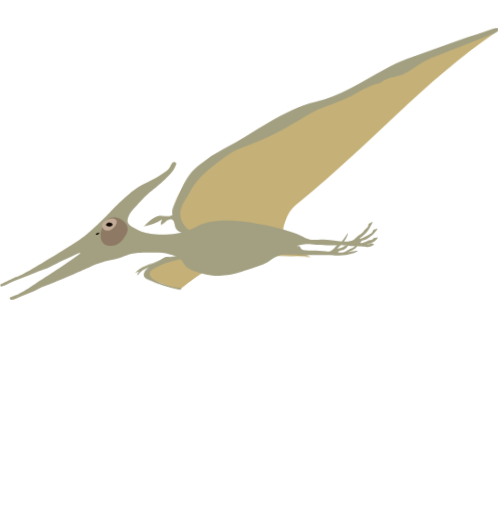
t = 0.00 s
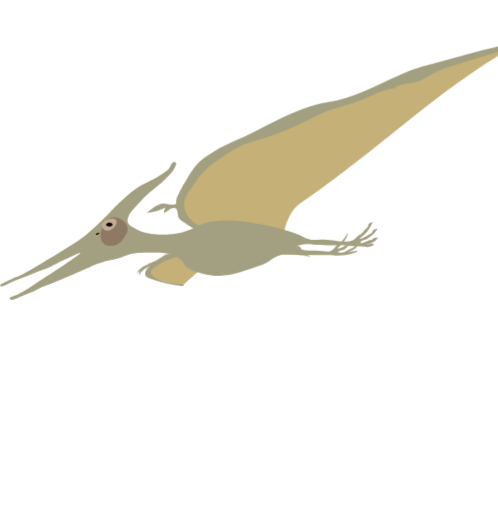
t = 0.45 s
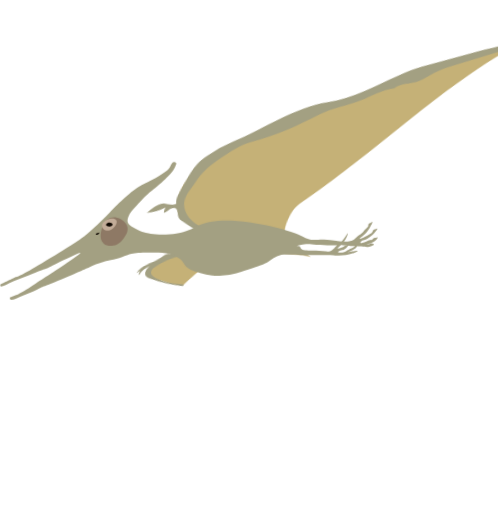
t = 0.79 s
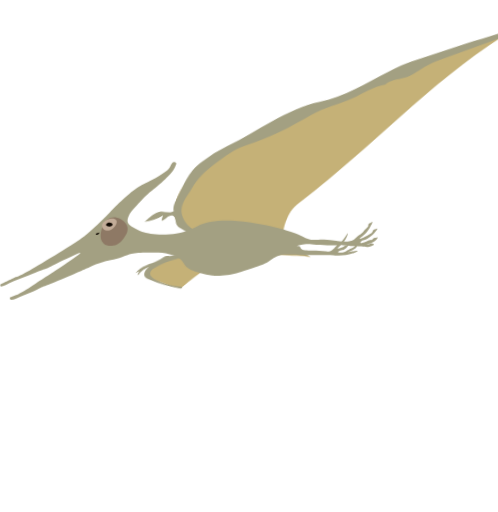
t = 1.18 s
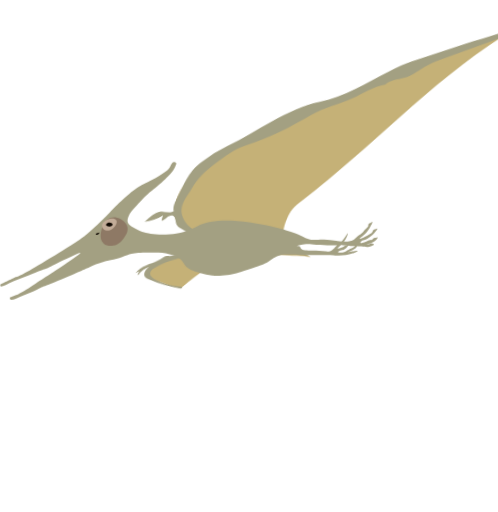
t = 1.53 s
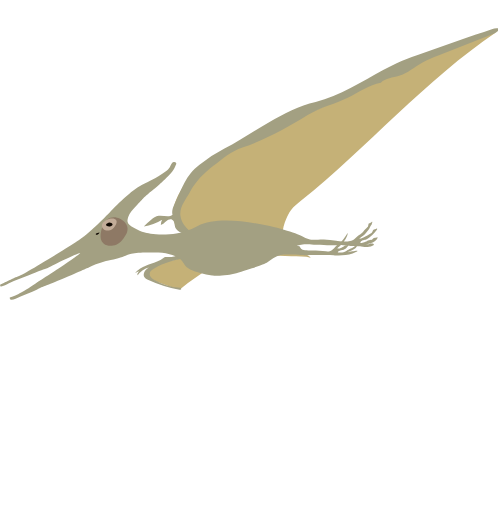
t = 2.00 s

The animated SVG that drew these frames (rendered in a browser with its animation timeline set to each time). Animation: 6 CSS @keyframes rules; one cycle of 2.00 s.

<svg xmlns="http://www.w3.org/2000/svg" viewBox="0 0 1215 1250" id="el_QtWbzcDub"><style>@-webkit-keyframes kf_el__VlL9DwAcg_an_DTB1ahudi{0%{-webkit-transform: translate(773.8500671386719px, 589.7000141143799px) translate(-773.8500671386719px, -589.7000141143799px) translate(0px, 40px);transform: translate(773.8500671386719px, 589.7000141143799px) translate(-773.8500671386719px, -589.7000141143799px) translate(0px, 40px);}100%{-webkit-transform: translate(773.8500671386719px, 589.7000141143799px) translate(-773.8500671386719px, -589.7000141143799px) translate(0px, 40px);transform: translate(773.8500671386719px, 589.7000141143799px) translate(-773.8500671386719px, -589.7000141143799px) translate(0px, 40px);}}@keyframes kf_el__VlL9DwAcg_an_DTB1ahudi{0%{-webkit-transform: translate(773.8500671386719px, 589.7000141143799px) translate(-773.8500671386719px, -589.7000141143799px) translate(0px, 40px);transform: translate(773.8500671386719px, 589.7000141143799px) translate(-773.8500671386719px, -589.7000141143799px) translate(0px, 40px);}100%{-webkit-transform: translate(773.8500671386719px, 589.7000141143799px) translate(-773.8500671386719px, -589.7000141143799px) translate(0px, 40px);transform: translate(773.8500671386719px, 589.7000141143799px) translate(-773.8500671386719px, -589.7000141143799px) translate(0px, 40px);}}@-webkit-keyframes kf_el__VlL9DwAcg_an_PmrGEAAz_{0%{-webkit-transform: translate(773.8500671386719px, 589.7000141143799px) rotate(2deg) translate(-773.8500671386719px, -589.7000141143799px);transform: translate(773.8500671386719px, 589.7000141143799px) rotate(2deg) translate(-773.8500671386719px, -589.7000141143799px);}30%{-webkit-transform: translate(773.8500671386719px, 589.7000141143799px) rotate(8deg) translate(-773.8500671386719px, -589.7000141143799px);transform: translate(773.8500671386719px, 589.7000141143799px) rotate(8deg) translate(-773.8500671386719px, -589.7000141143799px);}68.33%{-webkit-transform: translate(773.8500671386719px, 589.7000141143799px) rotate(2deg) translate(-773.8500671386719px, -589.7000141143799px);transform: translate(773.8500671386719px, 589.7000141143799px) rotate(2deg) translate(-773.8500671386719px, -589.7000141143799px);}100%{-webkit-transform: translate(773.8500671386719px, 589.7000141143799px) rotate(8deg) translate(-773.8500671386719px, -589.7000141143799px);transform: translate(773.8500671386719px, 589.7000141143799px) rotate(8deg) translate(-773.8500671386719px, -589.7000141143799px);}}@keyframes kf_el__VlL9DwAcg_an_PmrGEAAz_{0%{-webkit-transform: translate(773.8500671386719px, 589.7000141143799px) rotate(2deg) translate(-773.8500671386719px, -589.7000141143799px);transform: translate(773.8500671386719px, 589.7000141143799px) rotate(2deg) translate(-773.8500671386719px, -589.7000141143799px);}30%{-webkit-transform: translate(773.8500671386719px, 589.7000141143799px) rotate(8deg) translate(-773.8500671386719px, -589.7000141143799px);transform: translate(773.8500671386719px, 589.7000141143799px) rotate(8deg) translate(-773.8500671386719px, -589.7000141143799px);}68.33%{-webkit-transform: translate(773.8500671386719px, 589.7000141143799px) rotate(2deg) translate(-773.8500671386719px, -589.7000141143799px);transform: translate(773.8500671386719px, 589.7000141143799px) rotate(2deg) translate(-773.8500671386719px, -589.7000141143799px);}100%{-webkit-transform: translate(773.8500671386719px, 589.7000141143799px) rotate(8deg) translate(-773.8500671386719px, -589.7000141143799px);transform: translate(773.8500671386719px, 589.7000141143799px) rotate(8deg) translate(-773.8500671386719px, -589.7000141143799px);}}@-webkit-keyframes kf_el_j8bo00LQ9h_an_Cshkz9Cqy{0%{-webkit-transform: translate(327.8000183105469px, 625.0711059570312px) rotate(-2deg) translate(-327.8000183105469px, -625.0711059570312px);transform: translate(327.8000183105469px, 625.0711059570312px) rotate(-2deg) translate(-327.8000183105469px, -625.0711059570312px);}30%{-webkit-transform: translate(327.8000183105469px, 625.0711059570312px) rotate(-8deg) translate(-327.8000183105469px, -625.0711059570312px);transform: translate(327.8000183105469px, 625.0711059570312px) rotate(-8deg) translate(-327.8000183105469px, -625.0711059570312px);}68.33%{-webkit-transform: translate(327.8000183105469px, 625.0711059570312px) rotate(-2deg) translate(-327.8000183105469px, -625.0711059570312px);transform: translate(327.8000183105469px, 625.0711059570312px) rotate(-2deg) translate(-327.8000183105469px, -625.0711059570312px);}100%{-webkit-transform: translate(327.8000183105469px, 625.0711059570312px) rotate(-8deg) translate(-327.8000183105469px, -625.0711059570312px);transform: translate(327.8000183105469px, 625.0711059570312px) rotate(-8deg) translate(-327.8000183105469px, -625.0711059570312px);}}@keyframes kf_el_j8bo00LQ9h_an_Cshkz9Cqy{0%{-webkit-transform: translate(327.8000183105469px, 625.0711059570312px) rotate(-2deg) translate(-327.8000183105469px, -625.0711059570312px);transform: translate(327.8000183105469px, 625.0711059570312px) rotate(-2deg) translate(-327.8000183105469px, -625.0711059570312px);}30%{-webkit-transform: translate(327.8000183105469px, 625.0711059570312px) rotate(-8deg) translate(-327.8000183105469px, -625.0711059570312px);transform: translate(327.8000183105469px, 625.0711059570312px) rotate(-8deg) translate(-327.8000183105469px, -625.0711059570312px);}68.33%{-webkit-transform: translate(327.8000183105469px, 625.0711059570312px) rotate(-2deg) translate(-327.8000183105469px, -625.0711059570312px);transform: translate(327.8000183105469px, 625.0711059570312px) rotate(-2deg) translate(-327.8000183105469px, -625.0711059570312px);}100%{-webkit-transform: translate(327.8000183105469px, 625.0711059570312px) rotate(-8deg) translate(-327.8000183105469px, -625.0711059570312px);transform: translate(327.8000183105469px, 625.0711059570312px) rotate(-8deg) translate(-327.8000183105469px, -625.0711059570312px);}}#el_QtWbzcDub *{-webkit-animation-duration: 2s;animation-duration: 2s;-webkit-animation-iteration-count: 1;animation-iteration-count: 1;-webkit-animation-timing-function: cubic-bezier(0, 0, 1, 1);animation-timing-function: cubic-bezier(0, 0, 1, 1);}#el_NEeXdravAj{fill: #c5b177;}#el_f26Oyn-pyc{fill: #a3a082;}#el_6Ze796n2_X{fill: #c5b177;}#el_sjKaKa5AU9{fill: #a3a082;}#el_rs2YzsRN8_{fill: #a3a082;}#el_SMpddDcnNk{fill: #8e7965;}#el_HSdiYzEOQP{fill: #0e0700;}#el_plusn8iqVm{fill: #c2ac98;}#el_h8azhw4-dy{fill: #0e0700;}#el_j8bo00LQ9h_an_Cshkz9Cqy{-webkit-animation-fill-mode: backwards;animation-fill-mode: backwards;-webkit-transform: translate(327.8000183105469px, 625.0711059570312px) rotate(-2deg) translate(-327.8000183105469px, -625.0711059570312px);transform: translate(327.8000183105469px, 625.0711059570312px) rotate(-2deg) translate(-327.8000183105469px, -625.0711059570312px);-webkit-animation-name: kf_el_j8bo00LQ9h_an_Cshkz9Cqy;animation-name: kf_el_j8bo00LQ9h_an_Cshkz9Cqy;-webkit-animation-timing-function: cubic-bezier(0, 0, 1, 1);animation-timing-function: cubic-bezier(0, 0, 1, 1);}#el__VlL9DwAcg_an_PmrGEAAz_{-webkit-animation-fill-mode: backwards;animation-fill-mode: backwards;-webkit-transform: translate(773.8500671386719px, 589.7000141143799px) rotate(2deg) translate(-773.8500671386719px, -589.7000141143799px);transform: translate(773.8500671386719px, 589.7000141143799px) rotate(2deg) translate(-773.8500671386719px, -589.7000141143799px);-webkit-animation-name: kf_el__VlL9DwAcg_an_PmrGEAAz_;animation-name: kf_el__VlL9DwAcg_an_PmrGEAAz_;-webkit-animation-timing-function: cubic-bezier(0, 0, 1, 1);animation-timing-function: cubic-bezier(0, 0, 1, 1);}#el__VlL9DwAcg_an_DTB1ahudi{-webkit-animation-fill-mode: backwards;animation-fill-mode: backwards;-webkit-transform: translate(773.8500671386719px, 589.7000141143799px) translate(-773.8500671386719px, -589.7000141143799px) translate(0px, 40px);transform: translate(773.8500671386719px, 589.7000141143799px) translate(-773.8500671386719px, -589.7000141143799px) translate(0px, 40px);-webkit-animation-name: kf_el__VlL9DwAcg_an_DTB1ahudi;animation-name: kf_el__VlL9DwAcg_an_DTB1ahudi;-webkit-animation-timing-function: cubic-bezier(0, 0, 1, 1);animation-timing-function: cubic-bezier(0, 0, 1, 1);}</style><defs/><title></title><g id="el_j8bo00LQ9h_an_Cshkz9Cqy" data-animator-group="true" data-animator-type="1"><g id="el_j8bo00LQ9h"><path d="M418.3,639c-20.7,2.4-43.5,6-56.6,22.2a13.7,13.7,0,0,0-3.5,7c-.5,4.1,2.1,7.9,5,10.7,6.5,6.3,15,9.9,23.3,13.4l18.1,7.6c9,3.7,18.2,7.5,27.8,9.3a10.5,10.5,0,0,0,3.5.2,11.3,11.3,0,0,0,4.5-2.3c20.7-15.3,42.2-29.5,64.3-42.8a161.4,161.4,0,0,1-27.7-11,58.1,58.1,0,0,1-14.7-9.8c-3-2.8-.3-8.6-4.3-10C449.1,630.5,427.6,637.9,418.3,639Z" id="el_NEeXdravAj"/><path d="M408.4,630.1a16.2,16.2,0,0,0-5.8.1,17.4,17.4,0,0,0-5,2.7c-17,11.4-39.2,12.7-56.7,23.3a60.8,60.8,0,0,0-13.1,10.7c3.4-1.5,6.9-2.8,10.4-4-3,2.4-6.2,6.4-4.1,9.6A52,52,0,0,1,363,653.9c-4.2,2.6-8.4,5.3-11.3,9.3s-4,9.6-1.6,13.9,5.2,5,8.5,6.7A321.4,321.4,0,0,0,434.7,711c1.8.4,4.3.3,4.6-1.5s-2.1-2.8-4-3a150,150,0,0,1-60.8-21.3c-5.6-3.5-11.7-8.6-11-15.2s5.5-9.4,10.3-12.1c25.5-15,55.5-19.9,84.7-24.5-7.8-6.4-10.7-10.3-20.7-7.3S418.6,631,408.4,630.1Z" id="el_f26Oyn-pyc"/></g></g><g id="el__VlL9DwAcg_an_DTB1ahudi" data-animator-group="true" data-animator-type="0"><g id="el__VlL9DwAcg_an_PmrGEAAz_" data-animator-group="true" data-animator-type="1"><g id="el__VlL9DwAcg"><path d="M758.6,589.7c-17.3-14.6-45.3-12.3-60.8-28.9S687,518.4,695,497.6c2.9-7.6,6.2-15.1,10.8-21.8,6.4-9.3,15-16.6,23.5-24,159.3-137.7,292.7-305.1,463-428.9C1018.2,59.2,875.4,180.8,711.8,250.4c-15.2,6.4-30.6,12.5-45.1,20.4-26,14.2-48.5,34.3-74.9,47.6s-56.1,19.7-81.6,34.8c-28.2,16.8-49.3,43.3-67.1,70.9s-31.9,60.8-20.1,92.4c7.5,20.1,39.3,27.5,56,41-8.4,7-33.7,23.3-42.1,30.3,43.3.3,86.6-.8,130-.5l143.8.8C726.1,588.2,743.6,586.1,758.6,589.7Z" id="el_6Ze796n2_X"/><path d="M439.6,585.5h1.8c19.4,0,37.7-9,55.4-16.7L439,539.3c-4.9-2.4-10.1-5.2-12.8-10-3.7-6.8-2.3-17.2-9.3-20.5-4.9-2.3-10.5.7-14.5,4.3s-7.6,8.1-12.8,9.4a27.6,27.6,0,0,1,2.7-13,115.5,115.5,0,0,1-44.1,18.1,185.8,185.8,0,0,1,16.7-16.5c5.5-4.7,11.6-9.2,18.7-10.5,11.4-2,25.1,4,33.7-3.7-2.5-8.1-.2-16.6,3-24.4l13.2-31.7c6.7-16.2,13.5-32.5,24.1-46.5,6.2-8.1,13.6-15.2,21.3-21.9a341.4,341.4,0,0,1,59.5-41.9c37.2-20.5,70.5-45.9,106.7-68s71.7-42.7,111.8-53.4c58.6-15.5,110.8-53.5,163.2-83.9,10.3-6,20.5-12.1,31.1-17.5,15.8-8.1,32.4-14.6,48.9-21.1l104.1-41c24.7-9.7,51.6-19,76.4-28.7,6.1-2.4,13.2-4.7,18.9-1.4-3.5,7.2-11.4,10.9-18.8,14.1L1052.2,85.2c-12.9,5.6-25.8,11.2-37.8,18.5-18.9,11.5-35.5,27.3-56.3,34.7-15.1,5.4-32.8,6.7-43.7,18.4-28.6,6.3-52.5,24.9-78.3,38.6-31.9,16.9-67.5,26.5-97.5,46.5-48.7,32.6-101.5,64.2-156.4,84.6-27,10-47,28.9-69.3,47.2s-42.2,40-55,65.7c-9.7,19.6-24.5,37.1-21.3,58.7,2.7,18.3,16.8,33.4,33.2,42s35,12.1,53.2,15.5c12.1,2.3,25,5.1,33.1,14.3-20,10.8-42.6,16.4-65.2,18.2A205.1,205.1,0,0,1,439.6,585.5Z" id="el_sjKaKa5AU9"/></g></g></g><g id="el_GoM_PhniWZ"><path d="M423.4,395.6c-3.9,0-6.3,7.1-9,12s-7.5,10.3-27,22c-23.3,14-32.7,16.7-47,25s-24.9,17.7-45,36-21.8,22.8-49,49c-13,12.5-23.4,22.6-36,33-7.8,6.5-19.8,15.8-66,44-63.5,38.7-95.2,58-106,60-2,.4-38,18-38,18s-1,2.9,0,4c2.6,3.1,15-3.8,21-7,15.8-8.3,33.4-13,50-20,43.1-18.1,35.7-13,52-21,10.7-5.3,29.8-15.3,58-28,5.8-2.6,13.4-5.9,14-5s-3.8,4.3-25,19c-17.8,12.3-31,21-31,21-51.1,33.7-41.1,26.5-52,34-2.9,2-19.9,13.7-35,22-7.3,4-10.9,6-14,7a129.5,129.5,0,0,0-15,6s0,3,1,4c3.7,3.9,15.4-1.9,24-6,13.7-6.5,28.3-11.1,42-18,18.3-9.2,13.2-4.9,58-24,50.1-21.3,69-30,69-30,9.8-4.5,20.9-9.6,37-14,11.9-3.2,13.5-2.4,27-6,21.2-5.6,24.1-9.3,39-13,10.3-2.5,20.8-2.6,42-3,22.7-.3,35-.4,51,4,9.8,2.8,17.2,4.9,25,11,10.9,8.7,9.2,14.7,20,23,6.9,5.4,14.6,7.6,30,12a143.5,143.5,0,0,0,29,6c3.8.4,17.4,1.7,37-1,15.8-2.1,27.1-5.7,49-13,27.8-9.1,41.7-13.7,50-19,11.9-7.5,22.4-17,39-18,1.9-.1,5.3,0,12,0,14.1.2,24.2.8,29,1,18.3,1,17.3-.4,44,0,31,.6,42,1,42,1a123.9,123.9,0,0,0,24-1,78.9,78.9,0,0,0,17-4c5.4-1.9,12.3-5,12-6s-7.6.3-12,1c-6.5,1.1-10.9,2.4-11,2s5.9-2.4,14-7a17.6,17.6,0,0,0,7-6c1.5-2.4,2.6-5.5,2-6s-3.1,2.7-8,6c-3.2,2.2-4.4,2.3-10,5-9.4,4.5-8.5,5.4-13,7-8,2.9-16.7,2.5-17,1s4.1-3.2,6-4c3.8-1.5,4.7-.8,8-2a21.3,21.3,0,0,0,10-8c1.6-2.2,3.8-6.1,3-7s-1.4-.1-8,4-7.3,4.8-10,6-9.5,3.2-10,2,2.9-3,8-8a72.9,72.9,0,0,0,12-15c3.7-6.5,5.8-13.6,5-14s-3.8,6.4-11,15-8.6,6.8-19,18c-4.7,5.1-7,8.2-12,10a23.3,23.3,0,0,1-11,1c-10.4-.9-23-2-32-2-3.8,0-22.7.2-27-3a11.7,11.7,0,0,1-3-3c-1.4-1.9-1.1-2.9-2-4s-7-.7-7-1,6.8-2.8,18-4,16.1,0,30,1c20.2,1.5,38.8,1.1,45,1,7.7-.1,12.1-.4,20,0s10.4,1.2,22,2c14.4,1.1,12.7,0,22,1s12.6,2.3,19,1,12.2-4.1,12-6-3.5-2.1-6-2-3.5,1.4-7,2-6,.4-6,0,6.1-.8,14-4c.9-.3,8.8-3.6,13-10,.6-.9,1.4-2.4,1-3s-1.9.4-5,1-3.6.2-5,1-1.6,1.8-3,3-4,1-8,2c-1.7.4-.9.4-7,3a39.1,39.1,0,0,1-9,3c-2.1.4-4.6.9-5,0s1.4-2.8,3-4,5.6-2.4,8-3,5.9-2.5,11-6a69.9,69.9,0,0,0,13-12c1.4-1.6,6.9-7.8,6-9s-1.9.1-5,1l-3,1c-2.4,1.4-2.6,3.6-4,6s-3.4,3.1-8,6c-2.7,1.7-4.8,2.8-9,5a46.9,46.9,0,0,1-9,4c-1.5.5-4.8,1.6-5,1s1.9-1.7,6-5a74.7,74.7,0,0,0,7-6,76.6,76.6,0,0,0,6-7,61.4,61.4,0,0,0,5-7c1.5-2.7,1.2-3.2,3-6s2.1-2.9,3-5c.1-.3,1.8-4.4,1-5s-1.8,1.4-5,3-3.2,1-4,2-.7,3.1-1,5-3,4.3-7,8-4.2,5.7-9,10-4.8,2.6-10,7-6.8,7.5-12,10a26.5,26.5,0,0,1-6,2c-12.5,2.8-29-.1-34-1a203.4,203.4,0,0,0-30-3c-17.8-.2-24.7,2.9-38-1a55.7,55.7,0,0,1-14-6c-31.9-17.6-191-60.5-256-26a170.8,170.8,0,0,1-30,13c-4,1.3-22.3,7-48,8-27.7,1.1-47-3.9-51-5-10.5-2.8-15.7-5.5-26-11s-14.6-9.2-16-14c-.8-2.5-1-5.9,1-12,3.9-11.9,11.3-19.2,19-27,21-21.3,15.3-17.1,25-26,12.5-11.6,14.7-11.8,33-28,0,0,8.8-7.8,21-20,16.3-16.4,16.4-22.9,19-28S425.9,395.6,423.4,395.6Z" id="el_rs2YzsRN8_"/><path d="M269.4,531.6c14.2-4.7,27.1,4.7,29,6s9.8,7.2,12,16c2.9,11.9-4.7,22.1-9,28s-11.7,15.9-26,18c-3.1.5-14.9,2.3-23-5-13.6-12-4.2-37.1-3-40C251.8,548.3,256.7,535.9,269.4,531.6Z" id="el_SMpddDcnNk"/><path d="M242.3,567.6c-.4-.5-2.3.3-4.8,1.3s-4.2,1.8-4.1,2.8,1.1,1.2,2,1.4C239,573.7,242.9,568.4,242.3,567.6Z" id="el_HSdiYzEOQP"/><path d="M258.4,537.6c-1.5.9-10.4,6.2-10,14a10.9,10.9,0,0,0,3,7c4.7,5.4,12.4,4.3,14,4,7.3-1,11.5-6.2,13-8s8.6-10.8,5-17S266.5,532.8,258.4,537.6Z" id="el_plusn8iqVm"/><path d="M258.4,549.6c-.5-2.2,2.8-5.1,6-6a9.2,9.2,0,0,1,7,1c.7.5,3.1,2,3,4s-4.3,3.8-5,4C264.9,553.9,258.9,552.4,258.4,549.6Z" id="el_h8azhw4-dy"/></g></svg>